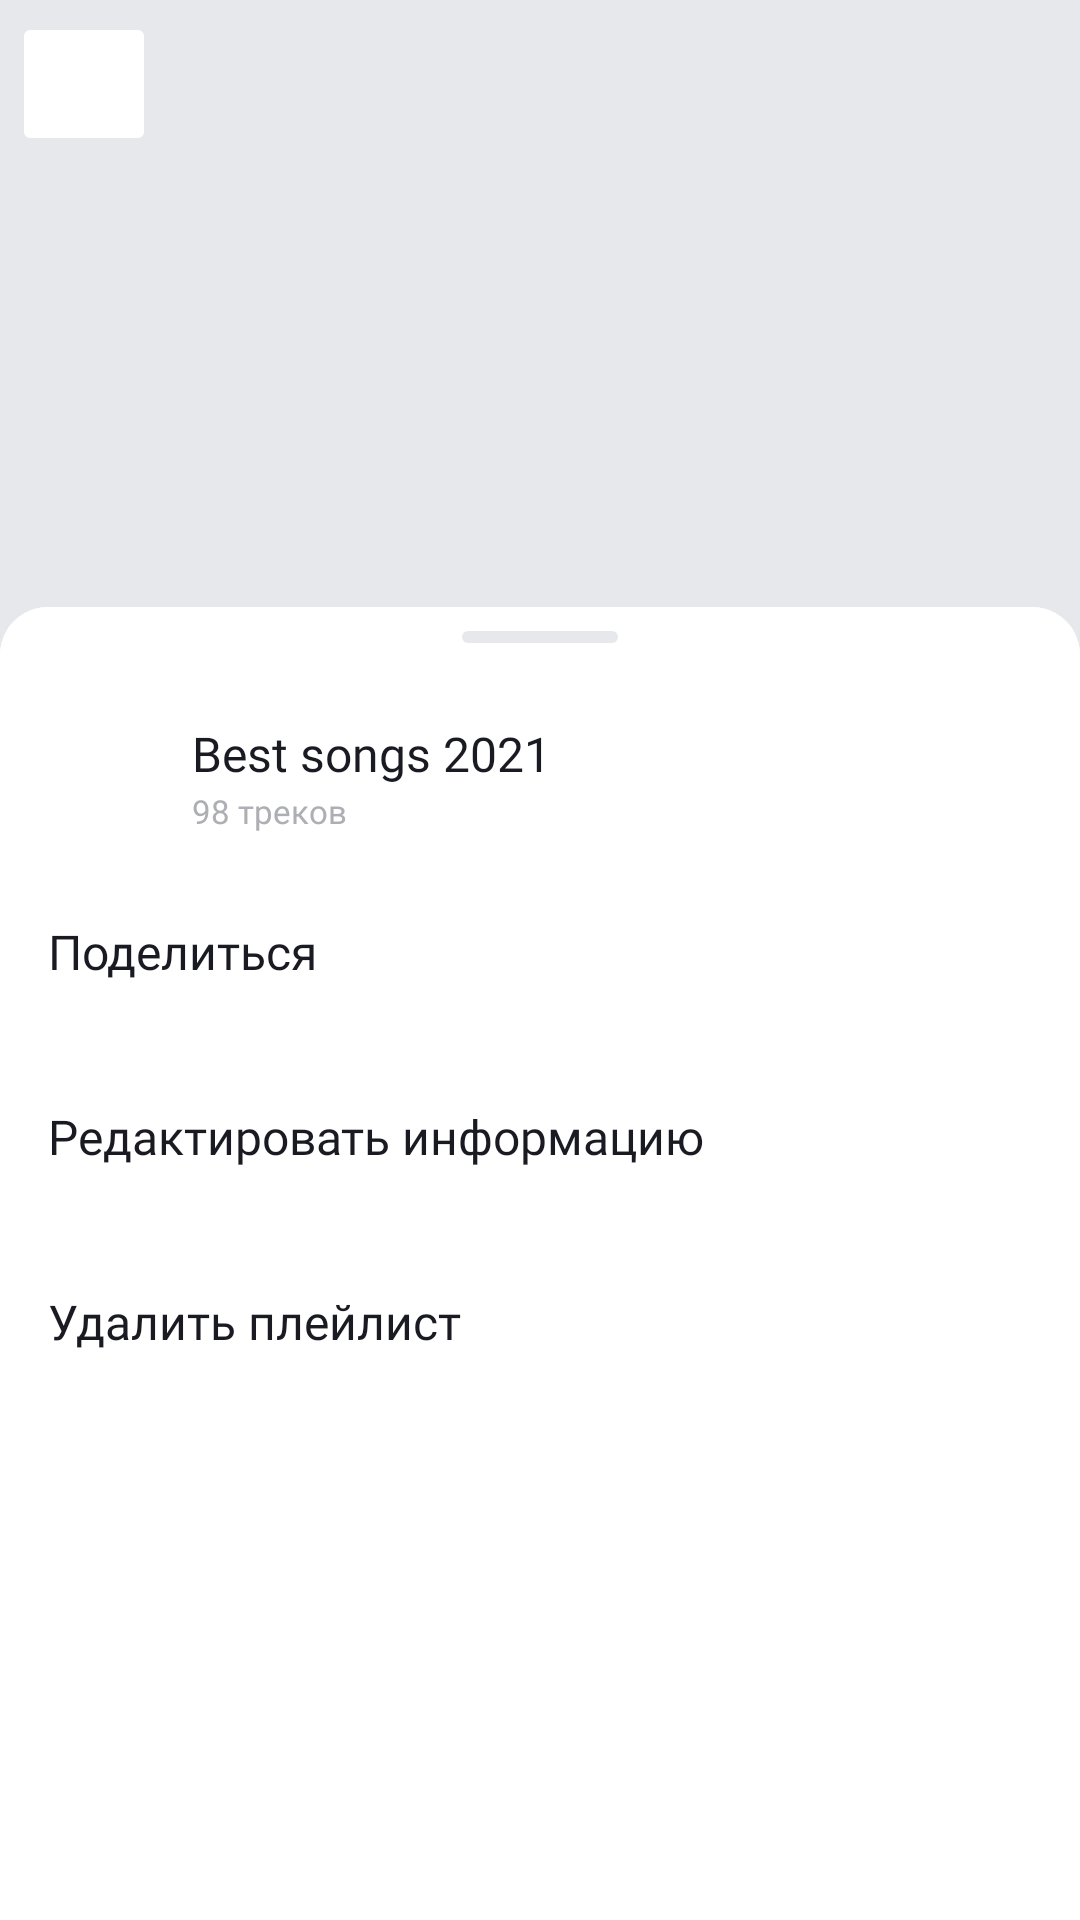

The Android layout XML behind this screen, and the referenced resources:
<!-- AndroidManifest.xml: application theme Theme.PlaylistMaker -->
<!-- res/layout/fragment_single_playlist.xml -->
<?xml version="1.0" encoding="utf-8"?>
<androidx.coordinatorlayout.widget.CoordinatorLayout xmlns:android="http://schemas.android.com/apk/res/android"
    xmlns:app="http://schemas.android.com/apk/res-auto"
    xmlns:tools="http://schemas.android.com/tools"
    android:layout_width="match_parent"
    android:layout_height="match_parent"
    android:background="@color/yp_light_gray"
    tools:context="medialibrary.ui.singleplaylist.SinglePlaylistFragment">

    <androidx.constraintlayout.widget.ConstraintLayout
        android:id="@+id/constraintLayout"
        android:layout_width="match_parent"
        android:layout_height="match_parent">

        <ImageView
            android:id="@+id/cover"
            android:layout_width="0dp"
            android:layout_height="0dp"
            android:scaleType="centerCrop"
            android:src="@drawable/placeholder"
            app:layout_constraintBottom_toTopOf="@id/name"
            app:layout_constraintDimensionRatio="1:1"
            app:layout_constraintEnd_toEndOf="parent"
            app:layout_constraintStart_toStartOf="parent"
            app:layout_constraintTop_toTopOf="parent" />

        <ImageButton
            android:id="@+id/back_from_single_playlist"
            android:layout_width="@dimen/return_icon_size"
            android:layout_height="@dimen/return_icon_size"
            android:layout_marginStart="@dimen/offset4"
            android:layout_marginTop="@dimen/offset4"
            android:backgroundTint="@color/transparent"
            android:src="@drawable/ic_arrow_back"
            app:layout_constraintStart_toStartOf="parent"
            app:layout_constraintTop_toTopOf="parent"
            app:tint="@color/yp_black" />

        <androidx.constraintlayout.widget.Guideline
            android:id="@+id/guideline"
            android:layout_width="wrap_content"
            android:layout_height="wrap_content"
            android:orientation="vertical"
            app:layout_constraintGuide_begin="@dimen/offset16" />

        <TextView
            android:id="@+id/name"
            android:layout_width="wrap_content"
            android:layout_height="wrap_content"
            android:layout_marginTop="@dimen/offset24"
            android:ellipsize="end"
            android:fontFamily="@font/ys_display_regular"
            android:lines="1"
            android:textColor="@color/yp_black"
            android:textFontWeight="700"
            android:textSize="@dimen/text24"
            android:textStyle="bold"
            app:layout_constraintStart_toStartOf="@id/guideline"
            app:layout_constraintTop_toBottomOf="@id/cover"
            tools:text="Best songs 2021" />

        <TextView
            android:id="@+id/description"
            style="@style/single_playlist"
            android:layout_width="wrap_content"
            android:layout_height="wrap_content"
            android:layout_marginTop="@dimen/offset8"
            android:ellipsize="end"
            android:lines="1"
            app:layout_constraintStart_toStartOf="@id/guideline"
            app:layout_constraintTop_toBottomOf="@id/name"
            tools:text="2022" />

        <TextView
            android:id="@+id/time"
            style="@style/single_playlist"
            android:layout_width="wrap_content"
            android:layout_height="wrap_content"
            android:layout_marginTop="@dimen/offset8"
            app:layout_constraintStart_toStartOf="@id/guideline"
            app:layout_constraintTop_toBottomOf="@id/description"
            tools:text="300 минут" />

        <ImageView
            android:id="@+id/dot"
            android:layout_width="@dimen/ellipse_offset13"
            android:layout_height="@dimen/ellipse_offset13"
            android:src="@drawable/ic_ellipse_1"
            app:layout_constraintBottom_toBottomOf="@id/time"
            app:layout_constraintStart_toEndOf="@id/time"
            app:layout_constraintTop_toTopOf="@id/time"
            app:tint="@color/yp_black" />

        <TextView
            android:id="@+id/track_count"
            style="@style/single_playlist"
            android:layout_width="wrap_content"
            android:layout_height="wrap_content"
            app:layout_constraintBottom_toBottomOf="@id/time"
            app:layout_constraintStart_toEndOf="@id/dot"
            app:layout_constraintTop_toTopOf="@id/time"
            tools:text="98 треков" />

        <ImageButton
            android:id="@+id/share_button"
            android:layout_width="@dimen/single_playlist_icon_size"
            android:layout_height="@dimen/single_playlist_icon_size"
            android:layout_marginTop="@dimen/offset16"
            android:layout_marginBottom="264dp"
            android:background="@color/yp_light_gray"
            android:src="@drawable/ic_share"
            app:layout_constraintBottom_toBottomOf="parent"
            app:layout_constraintStart_toStartOf="@id/guideline"
            app:layout_constraintTop_toBottomOf="@id/time"
            app:tint="@color/yp_black" />

        <ImageButton
            android:id="@+id/menu_button"
            android:layout_width="@dimen/single_playlist_icon_size"
            android:layout_height="@dimen/single_playlist_icon_size"
            android:layout_marginStart="@dimen/offset16"
            android:background="@color/yp_light_gray"
            android:src="@drawable/ic_menu"
            app:layout_constraintBottom_toBottomOf="@id/share_button"
            app:layout_constraintStart_toEndOf="@id/share_button"
            app:layout_constraintTop_toTopOf="@id/share_button" />

    </androidx.constraintlayout.widget.ConstraintLayout>

    <View
        android:id="@+id/overlay"
        android:layout_width="match_parent"
        android:layout_height="match_parent"
        android:background="#99000000"
        android:clickable="true"
        android:visibility="gone" />

    <LinearLayout
        android:id="@+id/tracks_bottom_sheet"
        android:layout_width="match_parent"
        android:layout_height="match_parent"
        android:background="@drawable/bottom_sheet"
        android:orientation="vertical"
        app:behavior_hideable="false"
        app:layout_behavior="com.google.android.material.bottomsheet.BottomSheetBehavior">

        <View
            android:id="@+id/track_drag_handler"
            style="@style/DragHandler" />

        <androidx.recyclerview.widget.RecyclerView
            android:id="@+id/rv_tracks"
            android:layout_width="match_parent"
            android:layout_height="wrap_content"
            android:layout_marginTop="@dimen/offset12"
            app:layoutManager="androidx.recyclerview.widget.LinearLayoutManager" />

        <ImageView
            android:id="@+id/nothing_image"
            android:layout_width="wrap_content"
            android:layout_height="wrap_content"
            android:layout_gravity="center_horizontal"
            android:layout_marginTop="@dimen/offset12"
            android:src="@drawable/nothing_found"
            android:visibility="gone" />

        <TextView
            android:id="@+id/text_nothing_found"
            style="@style/nothing_found_text"
            android:layout_width="wrap_content"
            android:layout_height="match_parent"
            android:layout_gravity="center_horizontal"
            android:layout_marginTop="@dimen/offset16"
            android:text="@string/no_added_track"
            android:visibility="gone" />

    </LinearLayout>

    <LinearLayout
        android:id="@+id/menu_bottom_sheet"
        android:layout_width="match_parent"
        android:layout_height="match_parent"
        android:background="@drawable/bottom_sheet"
        android:orientation="vertical"
        app:behavior_hideable="true"
        app:layout_behavior="com.google.android.material.bottomsheet.BottomSheetBehavior">

        <View
            android:id="@+id/menu_drag_handler"
            style="@style/DragHandler"
            android:layout_marginBottom="@dimen/offset12" />

        <include
            android:id="@+id/player_view"
            layout="@layout/player_view" />

        <TextView
            android:id="@+id/share_text"
            style="@style/ViewTextUpper"
            android:layout_width="match_parent"
            android:layout_height="wrap_content"
            android:layout_marginStart="@dimen/offset16"
            android:paddingVertical="@dimen/padding20"
            android:text="@string/to_share" />

        <TextView
            android:id="@+id/edit_text"
            style="@style/ViewTextUpper"
            android:layout_width="match_parent"
            android:layout_height="wrap_content"
            android:layout_marginStart="@dimen/offset16"
            android:paddingVertical="@dimen/padding20"
            android:text="@string/to_edit_info" />

        <TextView
            android:id="@+id/delete_playlist_text"
            style="@style/ViewTextUpper"
            android:layout_width="match_parent"
            android:layout_height="wrap_content"
            android:layout_marginStart="@dimen/offset16"
            android:paddingVertical="@dimen/padding20"
            android:text="@string/to_delete_playlist" />

    </LinearLayout>

</androidx.coordinatorlayout.widget.CoordinatorLayout>
<!-- res/layout/player_view.xml (included above) -->
<?xml version="1.0" encoding="utf-8"?>
<androidx.constraintlayout.widget.ConstraintLayout xmlns:android="http://schemas.android.com/apk/res/android"
    xmlns:app="http://schemas.android.com/apk/res-auto"
    xmlns:tools="http://schemas.android.com/tools"
    android:layout_width="match_parent"
    android:layout_height="wrap_content"
    android:background="@color/customBackground">

    <ImageView
        android:id="@+id/cover"
        android:layout_width="@dimen/cover_size44"
        android:layout_height="@dimen/cover_size44"
        android:layout_marginVertical="@dimen/offset8"
        android:layout_marginStart="@dimen/offset12"
        android:scaleType="centerCrop"
        app:layout_constraintBottom_toBottomOf="parent"
        app:layout_constraintStart_toStartOf="parent"
        app:layout_constraintTop_toTopOf="parent"
        app:srcCompat="@drawable/placeholder" />

    <TextView
        android:id="@+id/name"
        style="@style/ViewTextUpper"
        android:layout_width="wrap_content"
        android:layout_height="wrap_content"
        android:layout_marginStart="@dimen/offset8"
        android:layout_marginTop="@dimen/offset14"
        android:ellipsize="end"
        android:lines="1"
        app:layout_constraintStart_toEndOf="@id/cover"
        app:layout_constraintTop_toTopOf="parent"
        tools:text="Best songs 2021" />

    <TextView
        android:id="@+id/count"
        style="@style/ViewTextLower"
        android:layout_width="wrap_content"
        android:layout_height="wrap_content"
        android:layout_marginStart="@dimen/offset8"
        android:layout_marginTop="@dimen/offset1"
        app:layout_constraintStart_toEndOf="@id/cover"
        app:layout_constraintTop_toBottomOf="@id/name"
        tools:text="98 треков" />

</androidx.constraintlayout.widget.ConstraintLayout>
<!-- resources referenced by this layout -->
<resources>
  <color name="customBackground">#FFFFFF</color>
  <color name="yp_black">#1A1B22</color>
  <color name="yp_light_gray">#E6E8EB</color>
  <dimen name="cover_size44">44dp</dimen>
  <dimen name="ellipse_offset13">13dp</dimen>
  <dimen name="offset1">1dp</dimen>
  <dimen name="offset12">12dp</dimen>
  <dimen name="offset14">14dp</dimen>
  <dimen name="offset16">16dp</dimen>
  <dimen name="offset24">24dp</dimen>
  <dimen name="offset4">4dp</dimen>
  <dimen name="offset8">8dp</dimen>
  <dimen name="padding20">20dp</dimen>
  <dimen name="return_icon_size">48dp</dimen>
  <dimen name="single_playlist_icon_size">24dp</dimen>
  <dimen name="text24">24sp</dimen>
  <!-- drawable bottom_sheet (drawable) -->
  <?xml version="1.0" encoding="utf-8"?>
  <shape xmlns:android="http://schemas.android.com/apk/res/android">
      <solid android:color="@color/customBackground" />
  <corners android:radius="@dimen/corner16" />
  </shape>
  <!-- drawable ic_arrow_back (drawable) -->
  <vector xmlns:android="http://schemas.android.com/apk/res/android"
      android:width="16dp"
      android:height="16dp"
      android:viewportWidth="16"
      android:viewportHeight="16">
    <path
        android:pathData="M16,7H3.83L9.42,1.41L8,0L0,8L8,16L9.41,14.59L3.83,9H16V7Z"
        android:fillColor="@color/ic_arrow_back"/>
  </vector>
  <string name="no_added_track">В плейлисте ещё нет треков</string>
  <string name="to_delete_playlist">Удалить плейлист</string>
  <string name="to_edit_info">Редактировать информацию</string>
  <string name="to_share">Поделиться</string>
  <style name="ViewTextLower">
          <item name="android:fontFamily">@font/ys_display_regular</item>
          <item name="android:textColor">@color/customIconTint</item>
          <item name="android:textFontWeight">400</item>
          <item name="android:textSize">@dimen/text11</item>
      </style>
  <style name="ViewTextUpper">
          <item name="android:fontFamily">@font/ys_display_regular</item>
          <item name="android:textColor">@color/customColorOnBackground</item>
          <item name="android:textFontWeight">400</item>
          <item name="android:textSize">@dimen/text16</item>
      </style>
  <style name="nothing_found_text">
          <item name="android:textSize">@dimen/text19</item>
          <item name="android:fontFamily">@font/ys_display_medium</item>
          <item name="android:textColor">@color/customColorOnBackground</item>
      </style>
  <style name="single_playlist">
          <item name="android:fontFamily">@font/ys_display_regular</item>
          <item name="android:textColor">@color/yp_black</item>
          <item name="android:textFontWeight">400</item>
          <item name="android:textSize">@dimen/text18</item>
      </style>
  <style name="Theme.PlaylistMaker" parent="Base.Theme.PlaylistMaker">
  
      </style>
  <dimen name="corner16">16dp</dimen>
  <dimen name="bottom_sheet_handle_width">52dp</dimen>
  <dimen name="bottom_sheet_handle_height">4dp</dimen>
  <!-- drawable round_corners8 (drawable) -->
  <shape xmlns:android="http://schemas.android.com/apk/res/android">
      <solid android:color="?attr/searchViewStyle" />
      <corners android:radius="@dimen/corner8" />
  </shape>
  <color name="customIconTint">#AEAFB4</color>
  <dimen name="text11">11sp</dimen>
  <color name="customColorOnBackground">#1A1B22</color>
  <dimen name="text16">16sp</dimen>
  <dimen name="text19">19sp</dimen>
  <dimen name="text18">18sp</dimen>
  <dimen name="corner8">8dp</dimen>
  <color name="yp_white">#FFFFFF</color>
  <color name="yp_text_gray">#AEAFB4</color>
  <color name="yp_blue">#3772E7</color>
  <color name="yp_gray_icon_light">#C5C6C7</color>
</resources>
